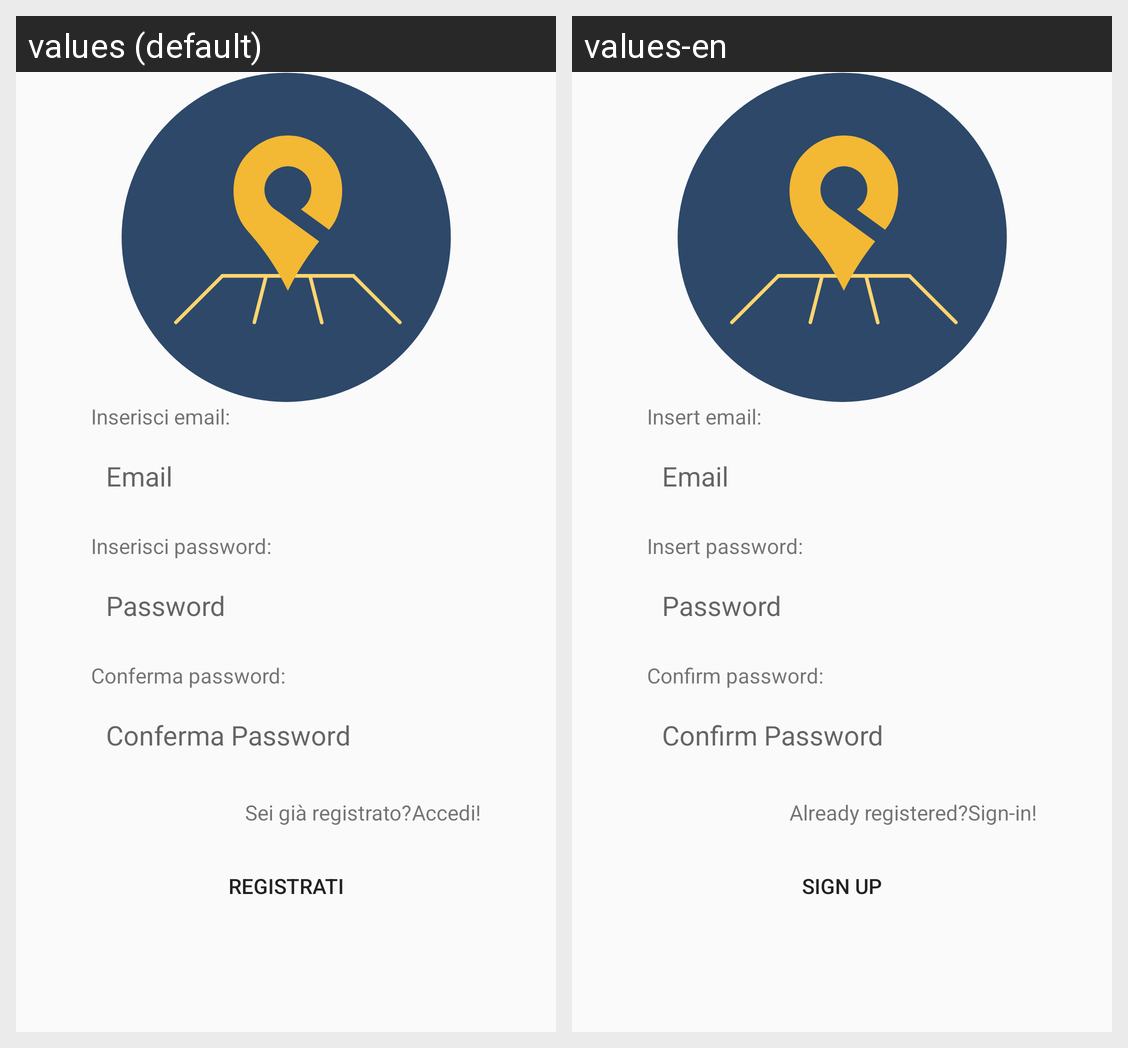

Locale-by-locale string values for the Android screen shown in this grid:
Android screen res/layout/signup.xml rendered under 2 locales, left to right: values (default), values-en. Device: Nexus 5 (rendered at 1080×1920; each locale shown at half size, 540×960, under a caption strip naming it); theme AppTheme.
Strings drawn on this screen, with the default value and each locale's value (text and hints the layout hard-codes, and strings that could not be matched under every locale, appear in the picture but are not listed):

signUp_email_description_text
  values: Inserisci email:
  values-en: Insert email:

signUp_emailField_text
  values: Email
  values-en: Email  [not translated; the default value is used]

signUp_password_description_text
  values: Inserisci password:
  values-en: Insert password:

signUp_passwordField_text
  values: Password
  values-en: Password  [not translated; the default value is used]

signUp_Cpassword_description_text
  values: Conferma password:
  values-en: Confirm password:

signUp_CpasswordField_text
  values: Conferma Password
  values-en: Confirm Password

signUp_yesAccount_description_text
  values: Sei già registrato?
  values-en: Already registered?

signUp_accedi_description_text
  values: Accedi!
  values-en: Sign-in!

signUp_registrati_button_description_text
  values: Registrati
  values-en: Sign up
